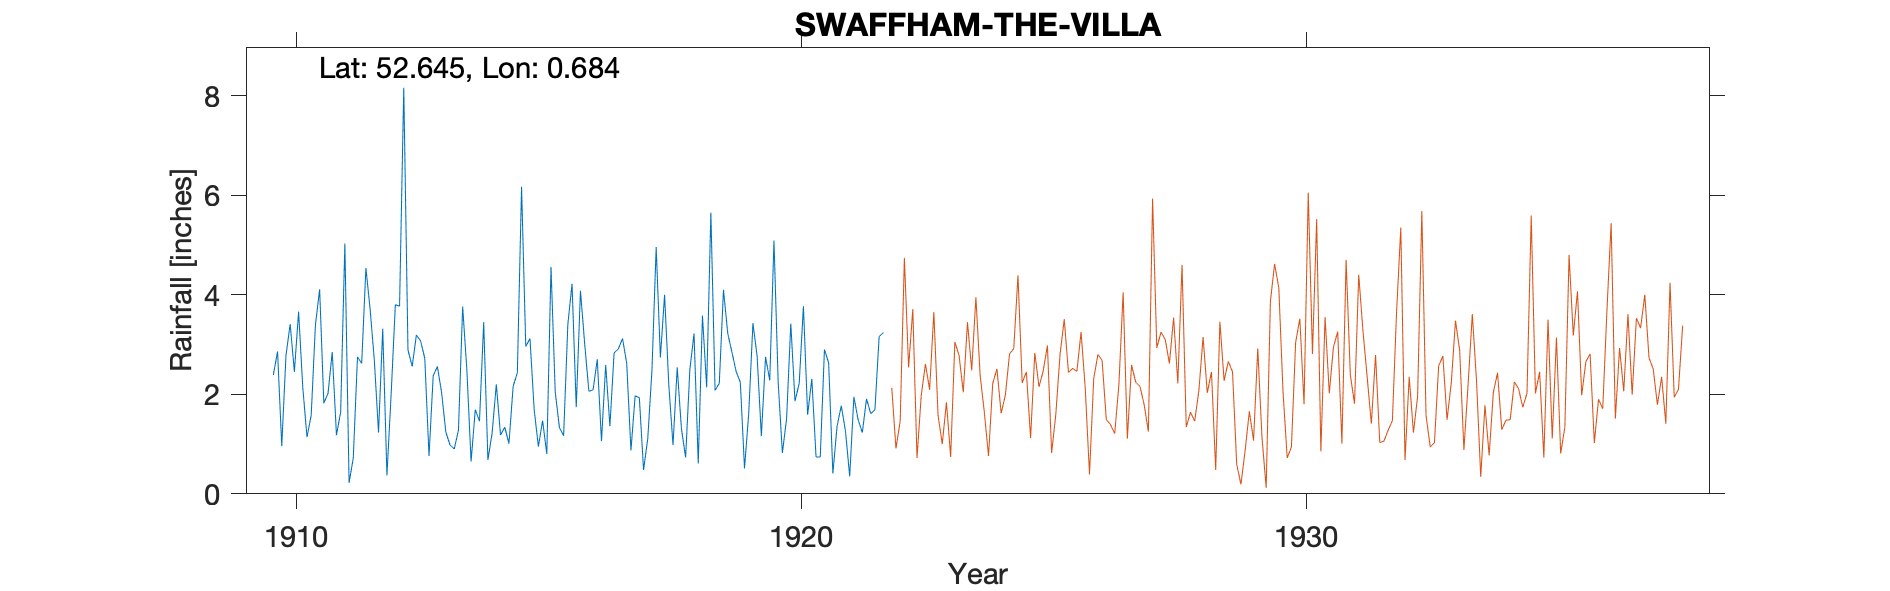

Source data for this figure (header and first rows):
SWAFFHAM-THE-VILLA (THE PADDOCKS), , , , , , , , , , , , , , , , , , , , , , , 
Grid ref, TF817086, Long, 0.6842, Lat, 52.64, Elevation, 245, ft, , , , , , , , , , , , , , , 
Station no, 1466, , , , , , , , , , , , , , , , , , , , , , 
, 1910, 1911, 1912, 1913, 1914, 1915, 1916, 1917, 1918, 1919, 1920, 1921, 1922, 1923, 1924, 1925, 1926, 1927, 1928, 1929, 1930, , 
January, 2.39, 1.82, 2.69, 2.72, 1.69, 2.96, 1.74, 2.62, 2.54, 3.23, 2.24, 2.63, 3.16, , , , , , , , , , 
February, 2.86, 2.02, 1.23, 0.76, 1.46, 3.12, 4.08, 0.87, 1.31, 2.85, 0.82, 0.41, 3.24, , , , , , , , , , 
March, 0.96, 2.85, 3.32, 2.37, 3.45, 1.69, 3.02, 1.97, 0.73, 2.46, 1.51, 1.36, , , , , , , , , , , 
April, 2.78, 1.18, 0.37, 2.56, 0.68, 0.95, 2.06, 1.93, 2.49, 2.24, 3.42, 1.77, , , , , , , , , , , 
May, 3.41, 1.64, 2, 2.03, 1.22, 1.47, 2.09, 0.48, 3.22, 0.51, 1.86, 1.26, , , , , , , , , , , 
June, 2.45, 5.03, 3.8, 1.24, 2.2, 0.8, 2.7, 1.11, 0.61, 1.62, 2.22, 0.35, , , , , , , , , , , 
July, 3.66, 0.22, 3.77, 0.98, 1.18, 4.56, 1.06, 2.49, 3.58, 3.43, 3.77, 1.95, , , , , , , , , , , 
August, 2.13, 0.72, 8.16, 0.9, 1.34, 2.05, 2.59, 4.96, 2.14, 2.76, 1.59, 1.49, , , , , , , , , , , 
September, 1.14, 2.75, 2.89, 1.28, 1.01, 1.33, 1.36, 2.74, 5.65, 1.16, 2.31, 1.23, , , , , , , , , , , 
October, 1.58, 2.62, 2.56, 3.76, 2.16, 1.17, 2.83, 4, 2.08, 2.75, 0.74, 1.91, , , , , , , , , , , 
November, 3.39, 4.54, 3.19, 2.49, 2.43, 3.4, 2.91, 2.19, 2.22, 2.28, 0.74, 1.61, , , , , , , , , , , 
December, 4.11, 3.71, 3.07, 0.65, 6.17, 4.22, 3.12, 0.98, 4.1, 5.09, 2.9, 1.69, , , , , , , , , , , 
Total, 30.86, 29.1, 37.05, 21.74, 24.99, 27.72, 29.56, 26.34, 30.67, 30.38, 24.12, 17.66, , , , , , , , , , , 
1918 Mar IDR, , , , , , , , , , , , , , , , , , , , , , , 
